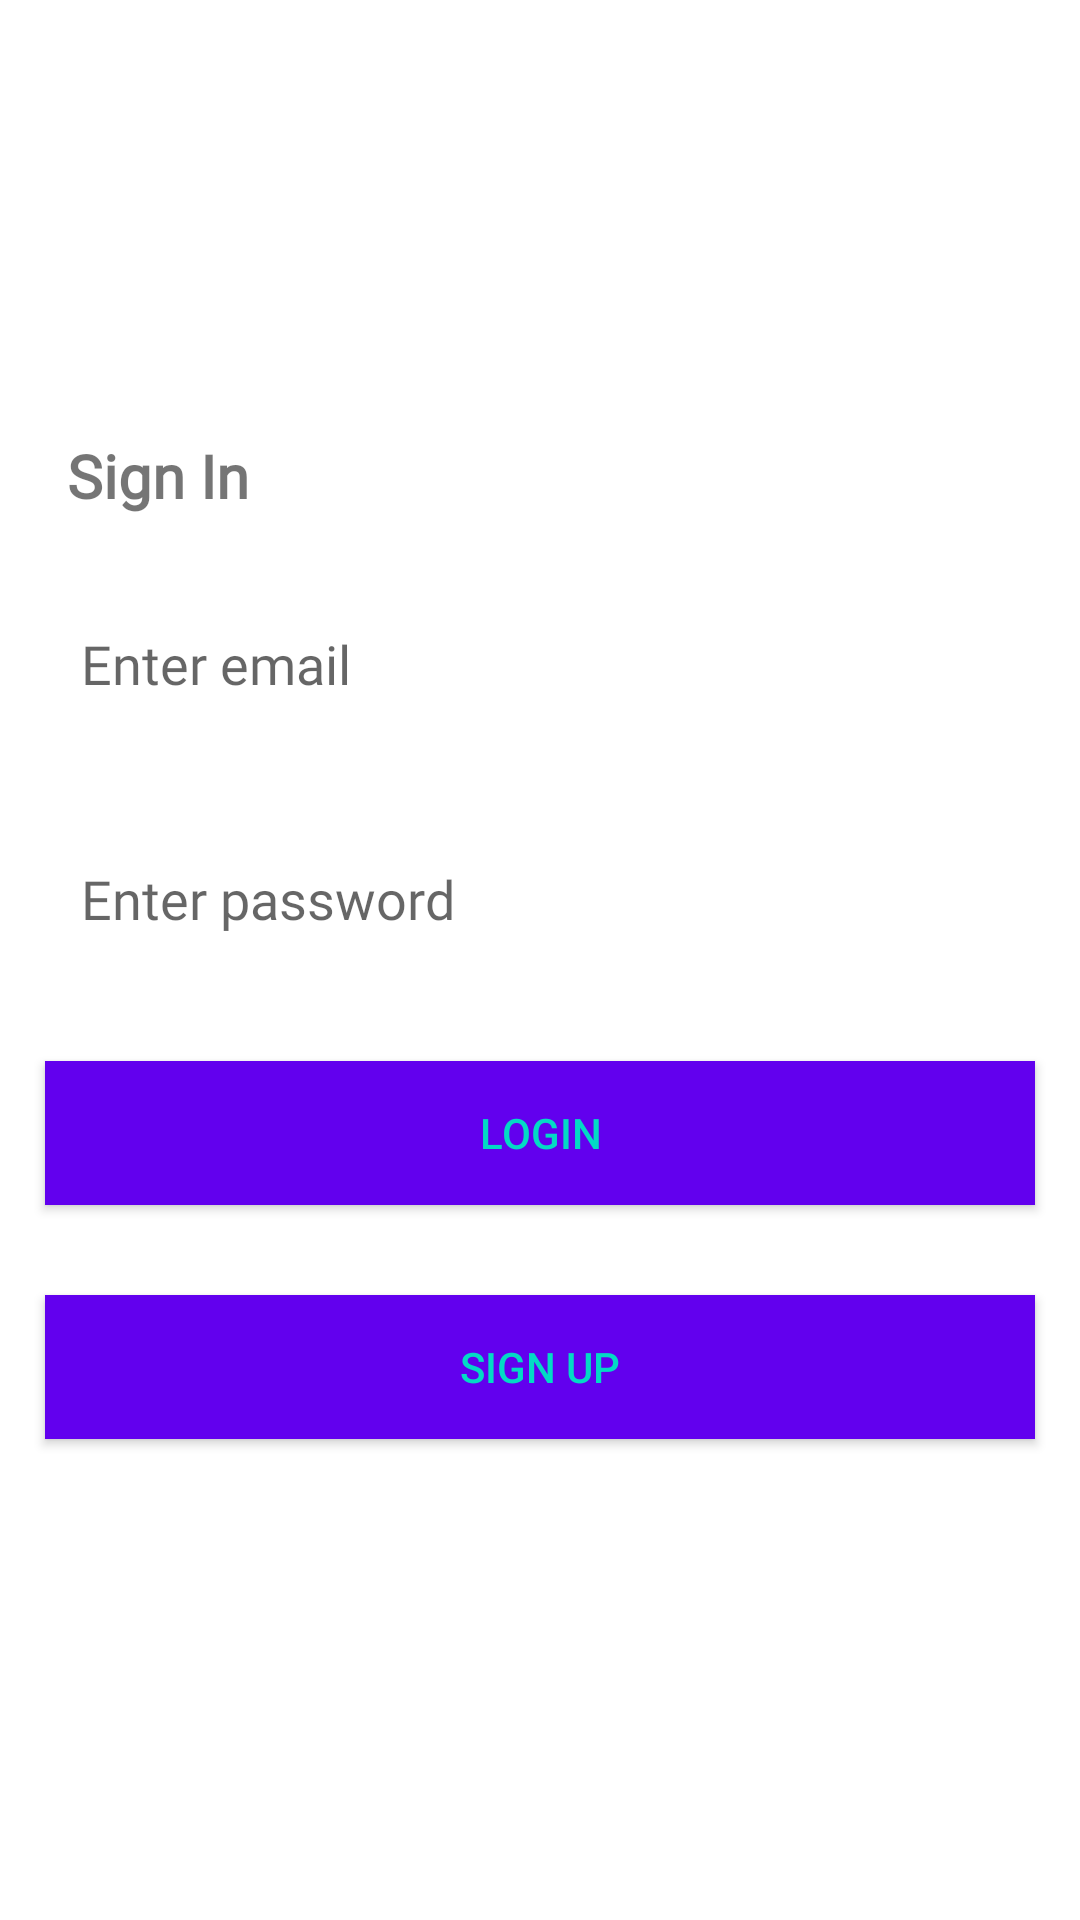

Layout XML and referenced resources for this Android screen:
<!-- AndroidManifest.xml: application theme Theme.ChatApp -->
<!-- res/layout/activity_login.xml -->
<?xml version="1.0" encoding="utf-8"?>
<LinearLayout xmlns:android="http://schemas.android.com/apk/res/android"
    xmlns:app="http://schemas.android.com/apk/res-auto"
    xmlns:tools="http://schemas.android.com/tools"
    android:layout_width="match_parent"
    android:layout_height="match_parent"
    android:gravity="center"
    android:orientation="vertical"
    tools:context=".activity.SignUpActivity">

    <TextView
        android:layout_width="match_parent"
        android:layout_height="wrap_content"
        android:text="@string/sign_in"
        android:textStyle="bold"
        android:fontFamily="@font/gilroy_bold"
        android:textSize="20sp"
        android:layout_marginStart="15dp"
        android:layout_marginBottom="10dp"
        app:layout_constraintBottom_toBottomOf="parent"
        app:layout_constraintLeft_toLeftOf="parent"
        app:layout_constraintRight_toRightOf="parent"
        app:layout_constraintTop_toTopOf="parent" />


    <EditText
        android:id="@+id/etEmail"
        android:layout_width="match_parent"
        android:layout_height="wrap_content"
        android:textColor="@color/colorText"
        android:fontFamily="@font/gilroy_light"
        android:inputType="textEmailAddress"
        android:layout_marginStart="15dp"
        android:layout_marginEnd="15dp"
        android:layout_marginTop="5dp"
        android:background="@color/colorTextBackground"
        android:layout_margin="15dp"
        android:padding="12dp"
        android:hint="@string/enter_email" />

    <EditText
        android:id="@+id/etPassword"
        android:layout_width="match_parent"
        android:layout_height="wrap_content"
        android:textColor="@color/colorText"
        android:fontFamily="@font/gilroy_light"
        android:inputType="textPassword"
        android:layout_marginStart="15dp"
        android:layout_marginEnd="15dp"
        android:layout_marginTop="5dp"
        android:background="@color/colorTextBackground"
        android:layout_margin="15dp"
        android:padding="12dp"
        android:hint="@string/enter_password" />

    <Button
        android:id="@+id/btnLogin"
        android:layout_width="match_parent"
        android:layout_height="wrap_content"
        android:layout_margin="15dp"
        android:layout_marginEnd="2dp"
        android:background="@color/colorPrimary"
        android:text="@string/btn_login"
        android:textColor="@color/colorAccent" />

    <Button
        android:id="@+id/btnSignUp"
        android:layout_width="match_parent"
        android:layout_height="wrap_content"
        android:layout_margin="15dp"
        android:layout_marginEnd="2dp"
        android:background="@color/colorPrimary"
        android:text="@string/btn_sign_up"
        android:textColor="@color/colorAccent" />


</LinearLayout>
<!-- resources referenced by this layout -->
<resources>
  <string name="btn_login">Login</string>
  <string name="btn_sign_up">Sign Up</string>
  <string name="enter_email">Enter email</string>
  <string name="enter_password">Enter password</string>
  <string name="sign_in">Sign In</string>
  <style name="Theme.ChatApp" parent="Theme.MaterialComponents.DayNight.NoActionBar">
          
          
      </style>
  <!-- not gathered from this repository: default colours our renderer supplied (Android Studio template values) -->
  <color name="colorPrimary">#FF6200EE</color>
  <color name="colorAccent">#FF03DAC5</color>
</resources>
